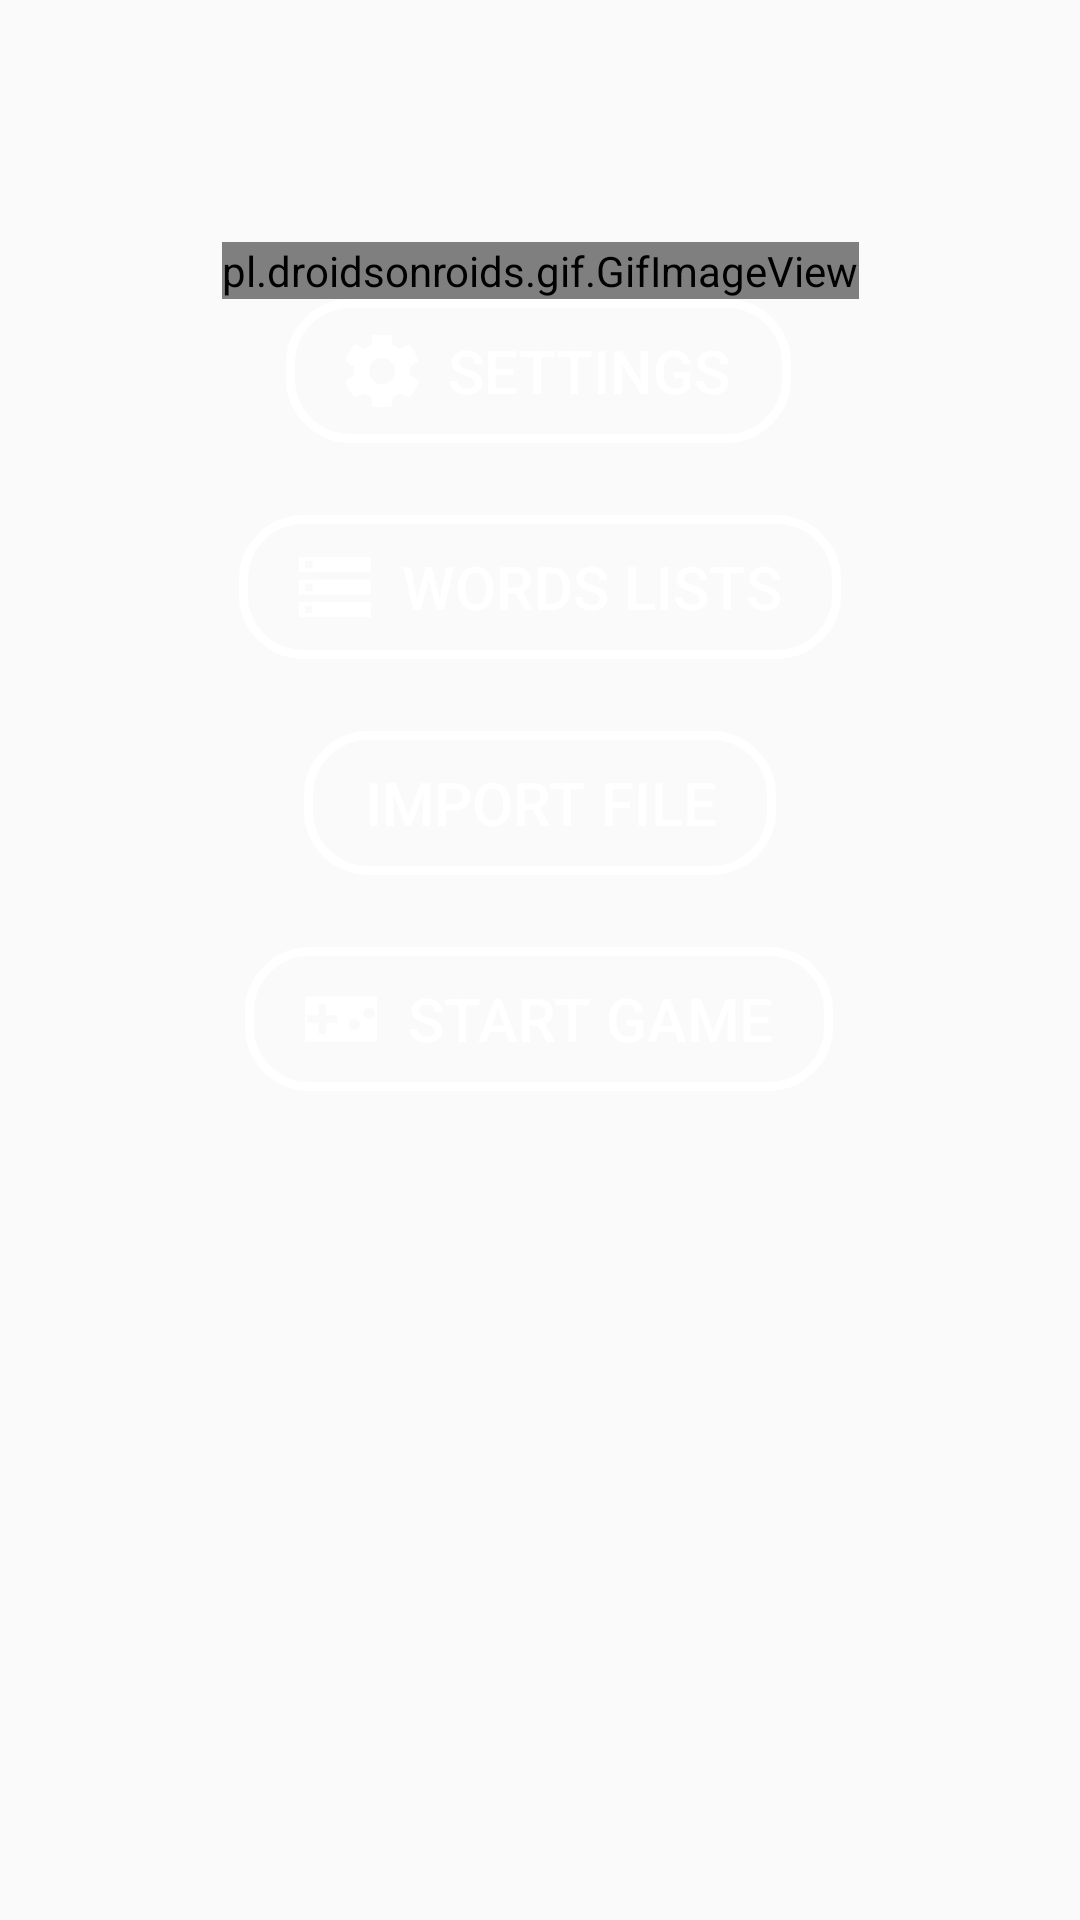

Write the Android layout XML for this screen, with the resource values it uses.
<!-- AndroidManifest.xml: application theme AppTheme -->
<!-- res/layout/activity_welcome.xml -->
<?xml version="1.0" encoding="utf-8"?>
<android.support.constraint.ConstraintLayout xmlns:android="http://schemas.android.com/apk/res/android"
    xmlns:app="http://schemas.android.com/apk/res-auto"
    xmlns:tools="http://schemas.android.com/tools"
    android:layout_width="match_parent"
    android:layout_height="match_parent"
    tools:context=".controller.WelcomeActivity">

    <ImageView
        android:id="@+id/imgPlaylistItemBg"
        android:layout_width="match_parent"
        android:layout_height="match_parent"
        android:adjustViewBounds="true"
        android:maxHeight="0dp"
        android:scaleType="fitXY"
        android:src="@drawable/uibg1" />

    <Button
        android:id="@+id/setting_button"
        android:layout_width="wrap_content"
        android:layout_height="wrap_content"
        android:layout_marginStart="8dp"
        android:layout_marginEnd="8dp"
        android:layout_marginBottom="316dp"
        android:background="@drawable/button_boarder"
        android:drawableStart="@drawable/ic_setting"
        android:drawablePadding="10dp"
        android:drawableTint="@color/white"
        android:paddingLeft="20dp"
        android:paddingTop="10dp"
        android:paddingRight="20dp"
        android:paddingBottom="10dp"
        android:text="@string/settings_button"
        android:textColor="@color/white"
        android:textSize="20sp"
        app:layout_constraintBottom_toBottomOf="@+id/imgPlaylistItemBg"
        app:layout_constraintEnd_toEndOf="@+id/imgPlaylistItemBg"
        app:layout_constraintHorizontal_bias="0.497"
        app:layout_constraintStart_toStartOf="@+id/imgPlaylistItemBg"
        app:layout_constraintTop_toBottomOf="@+id/gifImageView"
        app:layout_constraintVertical_bias="0.0" />

    <Button
        android:id="@+id/initial_button"
        android:layout_width="wrap_content"
        android:layout_height="wrap_content"
        android:layout_marginStart="8dp"
        android:layout_marginTop="24dp"
        android:layout_marginEnd="8dp"
        android:background="@drawable/button_boarder"
        android:drawableStart="@drawable/ic_startgame"
        android:drawablePadding="10dp"
        android:drawableTint="@color/white"
        android:paddingLeft="20dp"
        android:paddingTop="10dp"
        android:paddingRight="20dp"
        android:paddingBottom="10dp"
        android:text="@string/initial_button"
        android:textColor="@color/white"
        android:textSize="20sp"
        app:layout_constraintEnd_toEndOf="@+id/imgPlaylistItemBg"
        app:layout_constraintHorizontal_bias="0.497"
        app:layout_constraintStart_toStartOf="parent"
        app:layout_constraintTop_toBottomOf="@+id/add_words_button" />

    <Button
        android:id="@+id/word_list_button"
        android:layout_width="wrap_content"
        android:layout_height="wrap_content"
        android:layout_marginStart="8dp"
        android:layout_marginTop="24dp"
        android:layout_marginEnd="8dp"
        android:background="@drawable/button_boarder"
        android:drawableStart="@drawable/ic_wordlist"
        android:drawablePadding="10dp"
        android:drawableTint="@color/white"
        android:paddingLeft="20dp"
        android:paddingTop="10dp"
        android:paddingRight="20dp"
        android:paddingBottom="10dp"
        android:text="@string/words_lists_button"
        android:textColor="?android:attr/colorForegroundInverse"
        android:textSize="20sp"
        app:layout_constraintEnd_toEndOf="@+id/imgPlaylistItemBg"
        app:layout_constraintStart_toStartOf="parent"
        app:layout_constraintTop_toBottomOf="@+id/setting_button" />

    <Button
        android:id="@+id/add_words_button"
        android:layout_width="wrap_content"
        android:layout_height="wrap_content"
        android:layout_marginStart="8dp"
        android:layout_marginTop="24dp"
        android:layout_marginEnd="8dp"
        android:background="@drawable/button_boarder"
        android:drawableStart="@drawable/ic_add"
        android:drawablePadding="10dp"
        android:drawableTint="@color/white"
        android:paddingLeft="20dp"
        android:paddingTop="10dp"
        android:paddingRight="20dp"
        android:paddingBottom="10dp"
        android:text="@string/import_button"
        android:textColor="?android:attr/colorForegroundInverse"
        android:textSize="20sp"
        app:layout_constraintEnd_toEndOf="@+id/imgPlaylistItemBg"
        app:layout_constraintStart_toStartOf="parent"
        app:layout_constraintTop_toBottomOf="@+id/word_list_button" />

    <pl.droidsonroids.gif.GifImageView
        android:id="@+id/gifImageView"
        android:layout_width="wrap_content"
        android:layout_height="wrap_content"
        android:src="@drawable/start1"
        android:textColor="?android:attr/colorForegroundInverse"
        app:layout_constraintBottom_toBottomOf="@+id/imgPlaylistItemBg"
        app:layout_constraintEnd_toEndOf="@+id/imgPlaylistItemBg"
        app:layout_constraintStart_toStartOf="@+id/imgPlaylistItemBg"
        app:layout_constraintTop_toTopOf="@+id/imgPlaylistItemBg"
        app:layout_constraintVertical_bias="0.13" />

</android.support.constraint.ConstraintLayout>
<!-- resources referenced by this layout -->
<resources>
  <color name="white">#FFFFFF</color>
  <!-- drawable button_boarder (drawable) -->
  <?xml version="1.0" encoding="utf-8"?>
  <shape xmlns:android="http://schemas.android.com/apk/res/android"
      android:shape="rectangle" >
  
      <solid android:color="#00000000" />
      <corners android:radius="20dp"/>
  
      <stroke
          android:width="3dp"
          android:color="#FFFFFF"/>
  
  </shape>
  <!-- drawable ic_setting (drawable-anydpi) -->
  <vector xmlns:android="http://schemas.android.com/apk/res/android"
      android:width="24dp"
      android:height="24dp"
      android:viewportWidth="19.2"
      android:viewportHeight="19.2"
      android:tint="#333333">
    <group android:translateX="-2.4"
        android:translateY="-2.4">
        <path
            android:fillColor="#FF000000"
            android:pathData="M19.43,12.98c0.04,-0.32 0.07,-0.64 0.07,-0.98s-0.03,-0.66 -0.07,-0.98l2.11,-1.65c0.19,-0.15 0.24,-0.42 0.12,-0.64l-2,-3.46c-0.12,-0.22 -0.39,-0.3 -0.61,-0.22l-2.49,1c-0.52,-0.4 -1.08,-0.73 -1.69,-0.98l-0.38,-2.65C14.46,2.18 14.25,2 14,2h-4c-0.25,0 -0.46,0.18 -0.49,0.42l-0.38,2.65c-0.61,0.25 -1.17,0.59 -1.69,0.98l-2.49,-1c-0.23,-0.09 -0.49,0 -0.61,0.22l-2,3.46c-0.13,0.22 -0.07,0.49 0.12,0.64l2.11,1.65c-0.04,0.32 -0.07,0.65 -0.07,0.98s0.03,0.66 0.07,0.98l-2.11,1.65c-0.19,0.15 -0.24,0.42 -0.12,0.64l2,3.46c0.12,0.22 0.39,0.3 0.61,0.22l2.49,-1c0.52,0.4 1.08,0.73 1.69,0.98l0.38,2.65c0.03,0.24 0.24,0.42 0.49,0.42h4c0.25,0 0.46,-0.18 0.49,-0.42l0.38,-2.65c0.61,-0.25 1.17,-0.59 1.69,-0.98l2.49,1c0.23,0.09 0.49,0 0.61,-0.22l2,-3.46c0.12,-0.22 0.07,-0.49 -0.12,-0.64l-2.11,-1.65zM12,15.5c-1.93,0 -3.5,-1.57 -3.5,-3.5s1.57,-3.5 3.5,-3.5 3.5,1.57 3.5,3.5 -1.57,3.5 -3.5,3.5z"/>
    </group>
  </vector>
  <!-- drawable ic_startgame (drawable-anydpi) -->
  <vector xmlns:android="http://schemas.android.com/apk/res/android"
      android:width="24dp"
      android:height="24dp"
      android:viewportWidth="19.2"
      android:viewportHeight="19.2"
      android:tint="#333333">
    <group android:translateX="-2.4"
        android:translateY="-2.4">
        <path
            android:fillColor="#FF000000"
            android:pathData="M21,6L3,6c-1.1,0 -2,0.9 -2,2v8c0,1.1 0.9,2 2,2h18c1.1,0 2,-0.9 2,-2L23,8c0,-1.1 -0.9,-2 -2,-2zM11,13L8,13v3L6,16v-3L3,13v-2h3L6,8h2v3h3v2zM15.5,15c-0.83,0 -1.5,-0.67 -1.5,-1.5s0.67,-1.5 1.5,-1.5 1.5,0.67 1.5,1.5 -0.67,1.5 -1.5,1.5zM19.5,12c-0.83,0 -1.5,-0.67 -1.5,-1.5S18.67,9 19.5,9s1.5,0.67 1.5,1.5 -0.67,1.5 -1.5,1.5z"/>
    </group>
  </vector>
  <!-- drawable ic_wordlist (drawable-anydpi) -->
  <vector xmlns:android="http://schemas.android.com/apk/res/android"
      android:width="24dp"
      android:height="24dp"
      android:viewportWidth="19.2"
      android:viewportHeight="19.2"
      android:tint="#333333">
    <group android:translateX="-2.4"
        android:translateY="-2.4">
        <path
            android:fillColor="#FF000000"
            android:pathData="M2,20h20v-4L2,16v4zM4,17h2v2L4,19v-2zM2,4v4h20L22,4L2,4zM6,7L4,7L4,5h2v2zM2,14h20v-4L2,10v4zM4,11h2v2L4,13v-2z"/>
    </group>
  </vector>
  <!-- drawable start1: gif bitmap (drawable-xxxhdpi, 697378 bytes) -->
  <string name="import_button">Import file</string>
  <string name="initial_button">Start game</string>
  <string name="settings_button">Settings</string>
  <string name="words_lists_button">Words lists</string>
  <style name="AppTheme" parent="AppTheme.Base">
  
          <item name="android:windowTranslucentStatus">true</item>
  
          <item name="android:windowTranslucentNavigation">true</item>
  
          <item name="android:windowDrawsSystemBarBackgrounds">true</item>
      </style>
  <style name="AppTheme.Base" parent="Theme.AppCompat.Light.NoActionBar">
          
      </style>
</resources>
